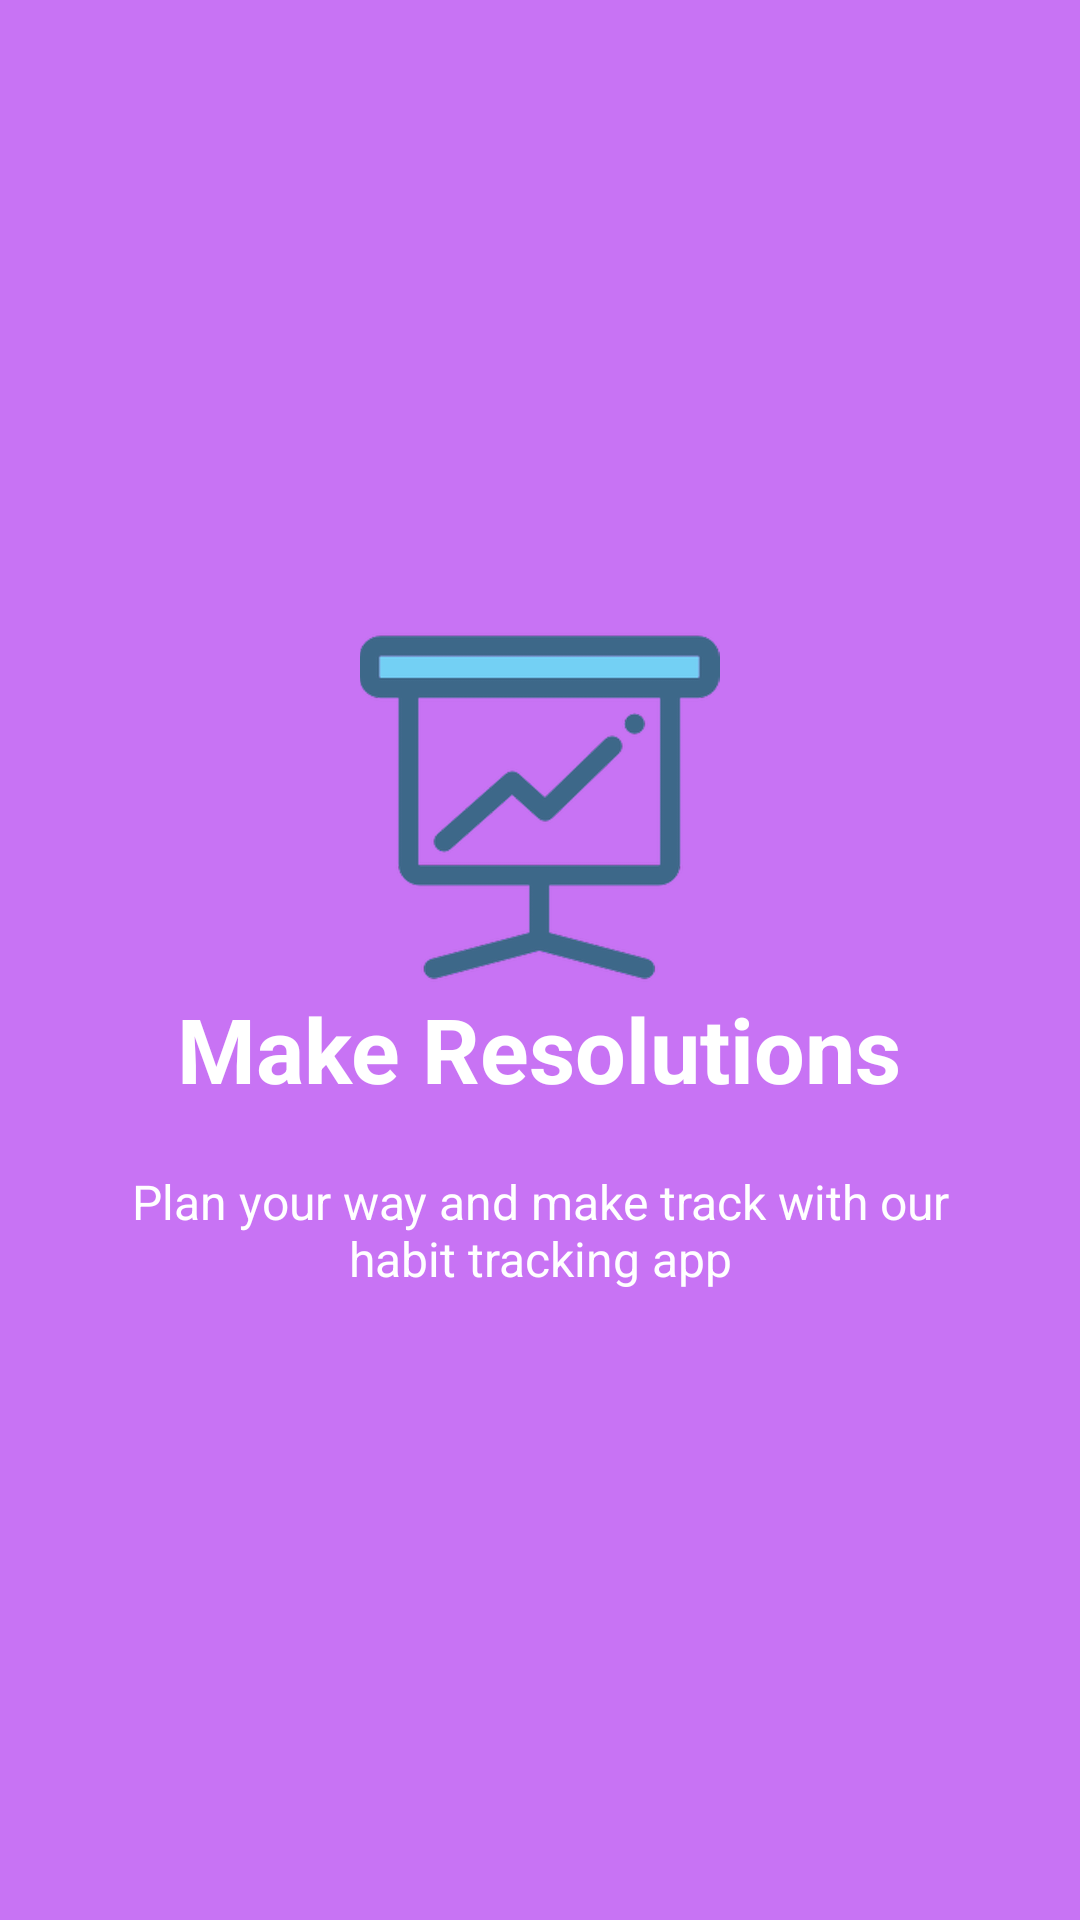

Produce the Android XML layout that renders to this screen, including the resource entries it uses.
<!-- AndroidManifest.xml: application theme AppTheme -->
<!-- res/layout/welcome_slide4.xml -->
<?xml version="1.0" encoding="utf-8"?>
<RelativeLayout xmlns:android="http://schemas.android.com/apk/res/android"
    xmlns:tools="http://schemas.android.com/tools"
    android:layout_width="match_parent"
    android:layout_height="match_parent"
    android:background="@color/bg_screen4">

    <LinearLayout style="@style/LinearLayout_slide_Main">

        <ImageView
            android:layout_width="@dimen/img_width_height"
            android:layout_height="@dimen/img_width_height"
            android:src="@drawable/slide_4"
            tools:ignore="ContentDescription" />

        <TextView
            style="@style/TextView_Slide_Primary"
            android:text="@string/slide_4_title" />

        <TextView
            style="@style/TextView_Slide_Secondary"
            android:text="@string/slide_4_desc"
            android:textAlignment="center" />

    </LinearLayout>

</RelativeLayout>
<!-- resources referenced by this layout -->
<resources>
  <color name="bg_screen4">#c873f4</color>
  <dimen name="img_width_height">120dp</dimen>
  <!-- drawable slide_4: png bitmap (drawable-hdpi, 13577 bytes) -->
  <string name="slide_4_desc">Plan your way and make track with our habit tracking app</string>
  <string name="slide_4_title">Make Resolutions</string>
  <style name="LinearLayout_slide_Main">
          <item name="android:layout_width">wrap_content</item>
          <item name="android:layout_height">wrap_content</item>
          <item name="android:layout_centerInParent">true</item>
          <item name="android:gravity">center_horizontal</item>
          <item name="android:orientation">vertical</item>
      </style>
  <style name="TextView_Slide_Primary">
          <item name="android:layout_width">wrap_content</item>
          <item name="android:layout_height">wrap_content</item>
          <item name="android:textColor">@android:color/white</item>
          <item name="android:textSize">@dimen/slide_title</item>
          <item name="android:textStyle">bold</item>
      </style>
  <style name="TextView_Slide_Secondary">
          <item name="android:layout_width">wrap_content</item>
          <item name="android:layout_height">wrap_content</item>
          <item name="android:layout_marginTop">20dp</item>
          <item name="android:paddingLeft">@dimen/desc_padding</item>
          <item name="android:paddingRight">@dimen/desc_padding</item>
          <item name="android:textColor">@android:color/white</item>
          <item name="android:textSize">@dimen/slide_desc</item>
      </style>
  <style name="AppTheme" parent="Theme.AppCompat.Light.DarkActionBar">
          
          <item name="colorPrimary">@color/colorPrimary</item>
          <item name="colorPrimaryDark">@color/colorPrimaryDark</item>
          <item name="colorAccent">@color/colorAccent</item>
      </style>
  <dimen name="slide_title">30sp</dimen>
  <dimen name="desc_padding">40dp</dimen>
  <dimen name="slide_desc">16sp</dimen>
  <color name="colorPrimary">#673AB7</color>
  <color name="colorPrimaryDark">#512DA8</color>
  <color name="colorAccent">#FF4081</color>
</resources>
